8-way image classification set "dataset_cleaned" from GitHub (elahemazloomian/traffic-vehicle-classification); label vocabulary: ambulance, autobus, kamyun, kamyunet, minibus, savari, taxi, vanet.

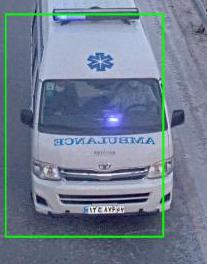
Label: ambulance

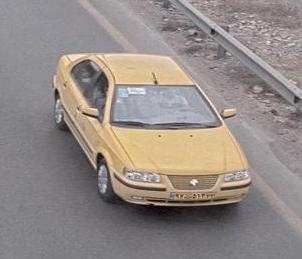
Label: taxi

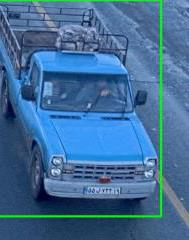
Label: vanet

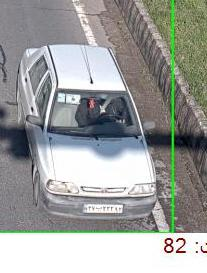
Label: savari

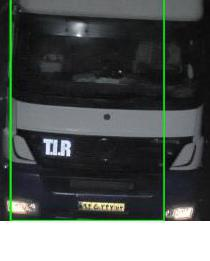
Label: kamyun

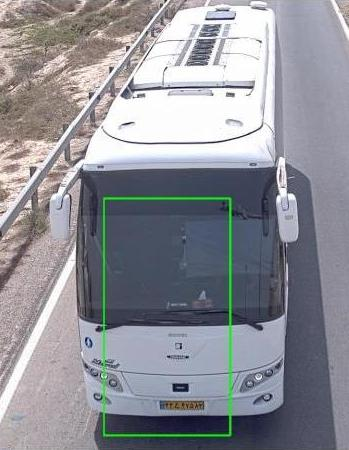
Label: autobus
